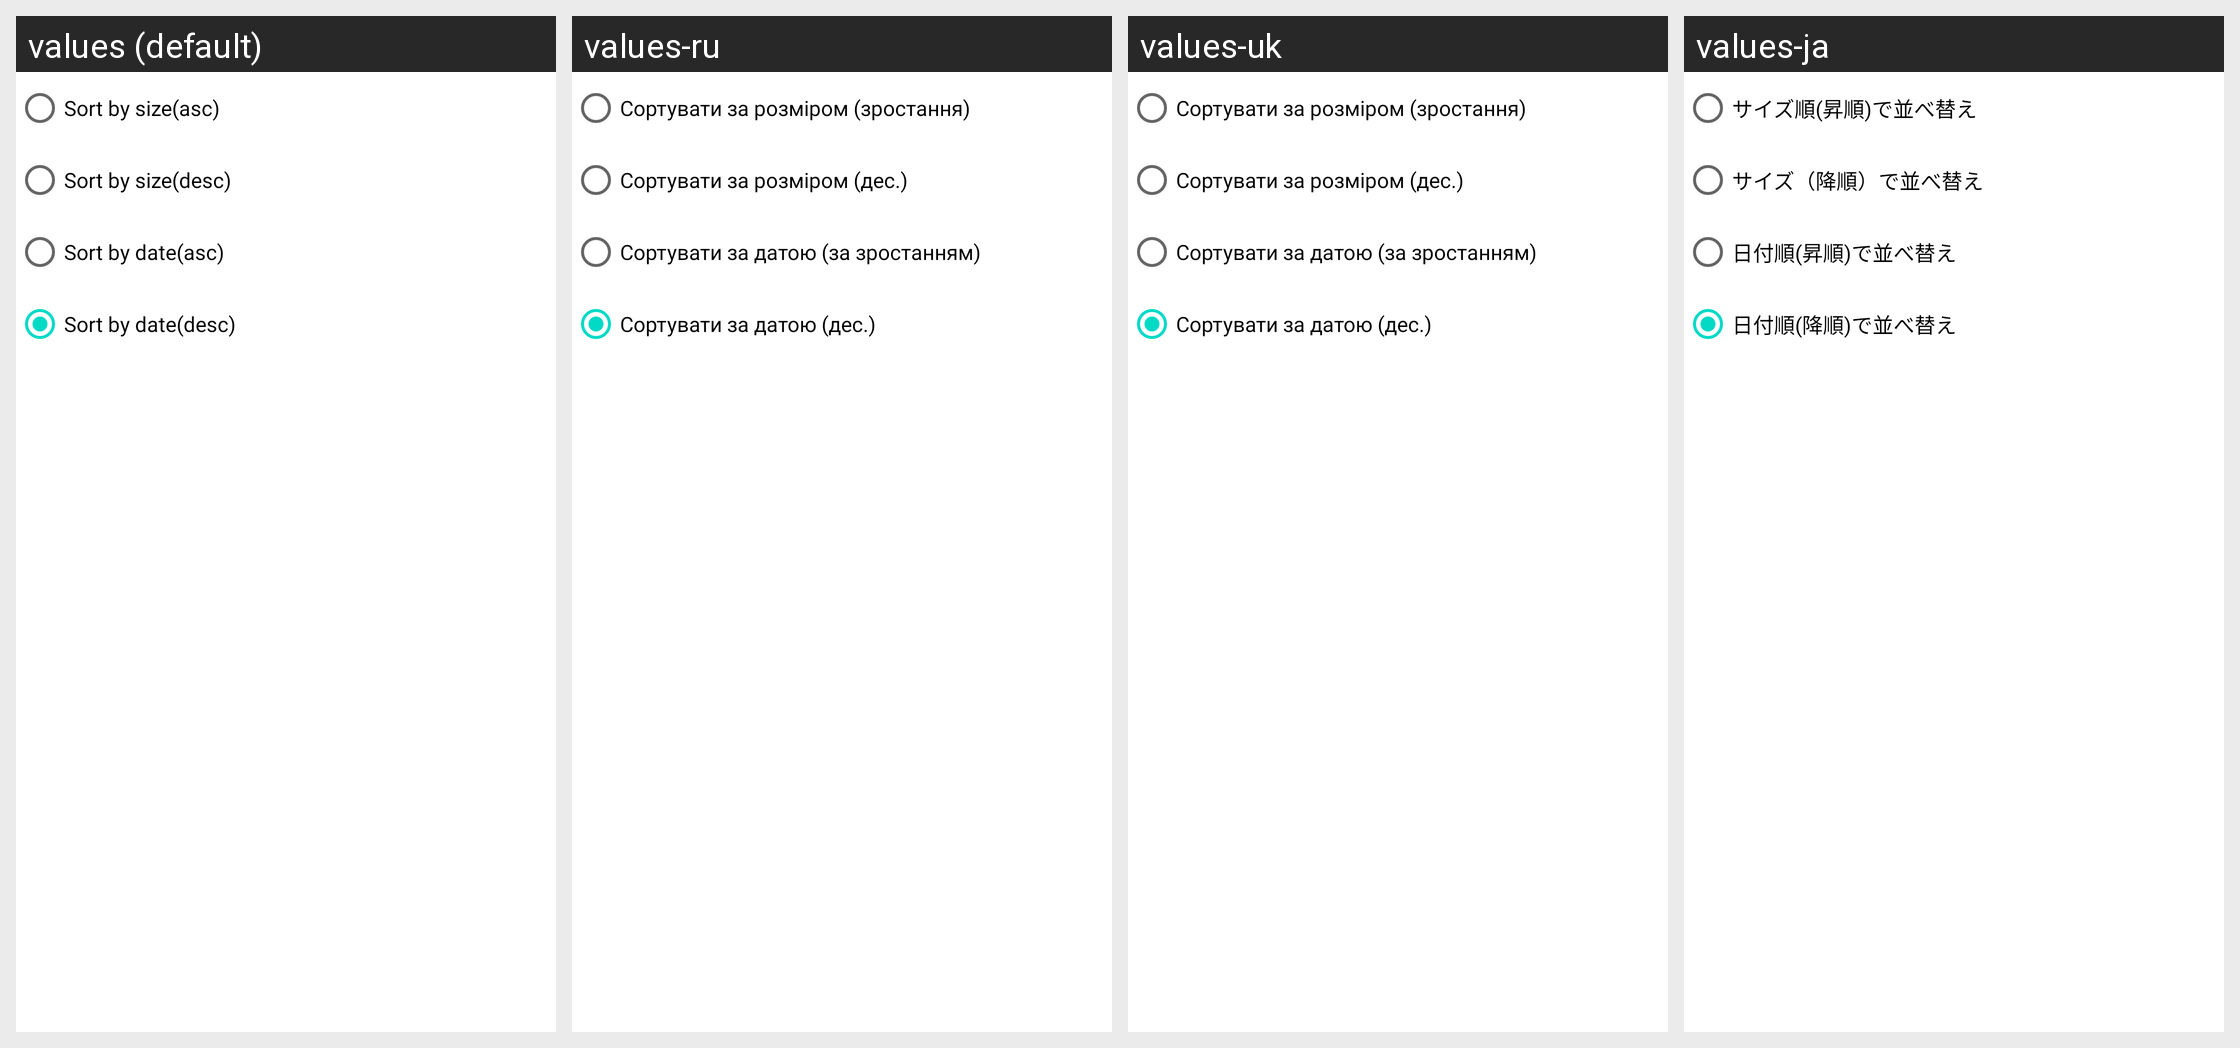

Locale-by-locale string values for the Android screen shown in this grid:
Android screen res/layout/sort_layout.xml rendered under 4 locales, left to right: values (default), values-ru, values-uk, values-ja. Device: Nexus 5 (rendered at 1080×1920; each locale shown at half size, 540×960, under a caption strip naming it); theme Theme.MaterialComponents.DayNight.NoActionBar.
Other locales in the repository, not shown: values-aa, values-af, values-ar, values-da, values-de, values-es, values-fr, values-hi, values-it, values-ko, values-ms, values-nl, values-no, values-pt, values-sv, values-th, values-tr, values-vi, values-zh.
Strings drawn on this screen, with the default value and each locale's value (text and hints the layout hard-codes, and strings that could not be matched under every locale, appear in the picture but are not listed):

sort_by_size_asc
  values: Sort by size(asc)
  values-ru: Сортувати за розміром (зростання)
  values-uk: Сортувати за розміром (зростання)
  values-ja: サイズ順(昇順)で並べ替え

sort_by_size_desc
  values: Sort by size(desc)
  values-ru: Сортувати за розміром (дес.)
  values-uk: Сортувати за розміром (дес.)
  values-ja: サイズ（降順）で並べ替え

sort_by_date_asc
  values: Sort by date(asc)
  values-ru: Сортувати за датою (за зростанням)
  values-uk: Сортувати за датою (за зростанням)
  values-ja: 日付順(昇順)で並べ替え

sort_by_date_desc
  values: Sort by date(desc)
  values-ru: Сортувати за датою (дес.)
  values-uk: Сортувати за датою (дес.)
  values-ja: 日付順(降順)で並べ替え
